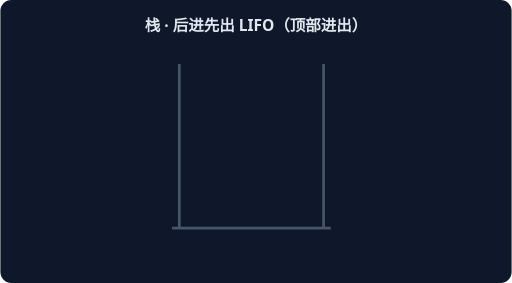
t = 0.00 s
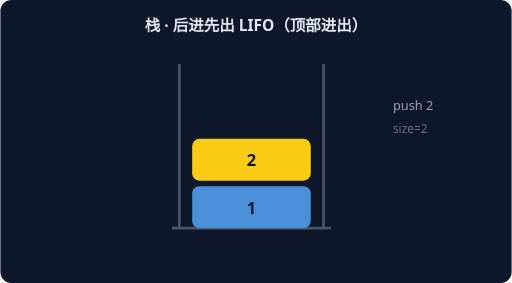
t = 1.67 s
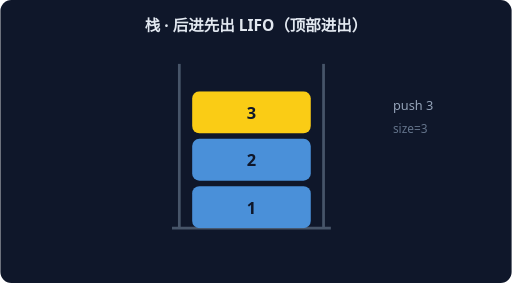
t = 3.33 s
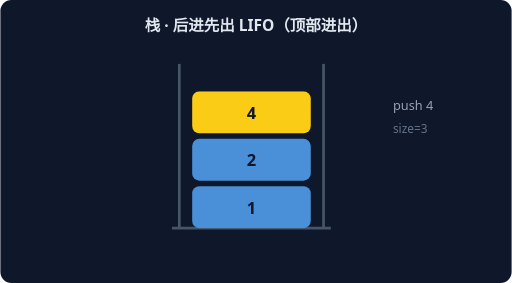
t = 5.00 s
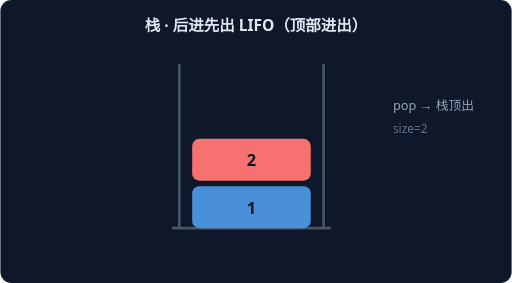
t = 6.67 s
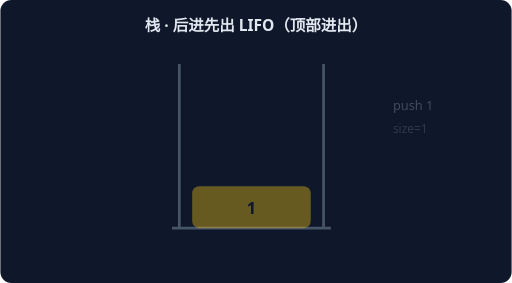
t = 8.33 s

The animated SVG that drew these frames (rendered in a browser with its animation timeline set to each time). Animation: 6 CSS @keyframes rules; frames cover the first 8.33 s, repeats indefinitely.

<svg xmlns="http://www.w3.org/2000/svg" width="560" height="310" viewBox="0 0 560 310" font-family="system-ui,sans-serif">
<rect width="560" height="310" rx="12" fill="#0F172A"/>
<text x="280" y="34" text-anchor="middle" fill="#E2E8F0" font-size="17" font-weight="600">栈 · 后进先出 LIFO（顶部进出）</text>
<path d="M 196 250 L 196 70" stroke="#475569" stroke-width="3"/>
<path d="M 354 250 L 354 70" stroke="#475569" stroke-width="3"/>
<path d="M 188 250 L 362 250" stroke="#475569" stroke-width="3"/>
<g style="animation:sk0 7.199999999999999s linear infinite both">
<rect x="210" y="204" width="130" height="46" rx="8" fill="#FACC15"/>
<text x="275" y="234" text-anchor="middle" fill="#0F172A" font-size="18" font-weight="700">1</text>
<text x="430" y="120" fill="#94A3B8" font-size="14">push 1</text>
<text x="430" y="146" fill="#64748B" font-size="13">size=1</text>
</g>
<g style="animation:sk1 7.199999999999999s linear infinite both">
<rect x="210" y="204" width="130" height="46" rx="8" fill="#4A90D9"/>
<text x="275" y="234" text-anchor="middle" fill="#0F172A" font-size="18" font-weight="700">1</text>
<rect x="210" y="152" width="130" height="46" rx="8" fill="#FACC15"/>
<text x="275" y="182" text-anchor="middle" fill="#0F172A" font-size="18" font-weight="700">2</text>
<text x="430" y="120" fill="#94A3B8" font-size="14">push 2</text>
<text x="430" y="146" fill="#64748B" font-size="13">size=2</text>
</g>
<g style="animation:sk2 7.199999999999999s linear infinite both">
<rect x="210" y="204" width="130" height="46" rx="8" fill="#4A90D9"/>
<text x="275" y="234" text-anchor="middle" fill="#0F172A" font-size="18" font-weight="700">1</text>
<rect x="210" y="152" width="130" height="46" rx="8" fill="#4A90D9"/>
<text x="275" y="182" text-anchor="middle" fill="#0F172A" font-size="18" font-weight="700">2</text>
<rect x="210" y="100" width="130" height="46" rx="8" fill="#FACC15"/>
<text x="275" y="130" text-anchor="middle" fill="#0F172A" font-size="18" font-weight="700">3</text>
<text x="430" y="120" fill="#94A3B8" font-size="14">push 3</text>
<text x="430" y="146" fill="#64748B" font-size="13">size=3</text>
</g>
<g style="animation:sk3 7.199999999999999s linear infinite both">
<rect x="210" y="204" width="130" height="46" rx="8" fill="#4A90D9"/>
<text x="275" y="234" text-anchor="middle" fill="#0F172A" font-size="18" font-weight="700">1</text>
<rect x="210" y="152" width="130" height="46" rx="8" fill="#F87171"/>
<text x="275" y="182" text-anchor="middle" fill="#0F172A" font-size="18" font-weight="700">2</text>
<text x="430" y="120" fill="#94A3B8" font-size="14">pop → 栈顶出</text>
<text x="430" y="146" fill="#64748B" font-size="13">size=2</text>
</g>
<g style="animation:sk4 7.199999999999999s linear infinite both">
<rect x="210" y="204" width="130" height="46" rx="8" fill="#4A90D9"/>
<text x="275" y="234" text-anchor="middle" fill="#0F172A" font-size="18" font-weight="700">1</text>
<rect x="210" y="152" width="130" height="46" rx="8" fill="#4A90D9"/>
<text x="275" y="182" text-anchor="middle" fill="#0F172A" font-size="18" font-weight="700">2</text>
<rect x="210" y="100" width="130" height="46" rx="8" fill="#FACC15"/>
<text x="275" y="130" text-anchor="middle" fill="#0F172A" font-size="18" font-weight="700">4</text>
<text x="430" y="120" fill="#94A3B8" font-size="14">push 4</text>
<text x="430" y="146" fill="#64748B" font-size="13">size=3</text>
</g>
<g style="animation:sk5 7.199999999999999s linear infinite both">
<rect x="210" y="204" width="130" height="46" rx="8" fill="#4A90D9"/>
<text x="275" y="234" text-anchor="middle" fill="#0F172A" font-size="18" font-weight="700">1</text>
<rect x="210" y="152" width="130" height="46" rx="8" fill="#F87171"/>
<text x="275" y="182" text-anchor="middle" fill="#0F172A" font-size="18" font-weight="700">2</text>
<text x="430" y="120" fill="#94A3B8" font-size="14">pop → 栈顶出</text>
<text x="430" y="146" fill="#64748B" font-size="13">size=2</text>
</g>
<style>
.sk0{opacity:0} @keyframes sk0{0%{opacity:0}0.00%{opacity:0}2.50%{opacity:1}14.17%{opacity:1}16.67%{opacity:0}100%{opacity:0}}
.sk1{opacity:0} @keyframes sk1{0%{opacity:0}16.67%{opacity:0}19.17%{opacity:1}30.83%{opacity:1}33.33%{opacity:0}100%{opacity:0}}
.sk2{opacity:0} @keyframes sk2{0%{opacity:0}33.33%{opacity:0}35.83%{opacity:1}47.50%{opacity:1}50.00%{opacity:0}100%{opacity:0}}
.sk3{opacity:0} @keyframes sk3{0%{opacity:0}50.00%{opacity:0}52.50%{opacity:1}64.17%{opacity:1}66.67%{opacity:0}100%{opacity:0}}
.sk4{opacity:0} @keyframes sk4{0%{opacity:0}66.67%{opacity:0}69.17%{opacity:1}80.83%{opacity:1}83.33%{opacity:0}100%{opacity:0}}
.sk5{opacity:0} @keyframes sk5{0%{opacity:0}83.33%{opacity:0}85.83%{opacity:1}97.50%{opacity:1}100.00%{opacity:0}100%{opacity:0}}
</style></svg>
